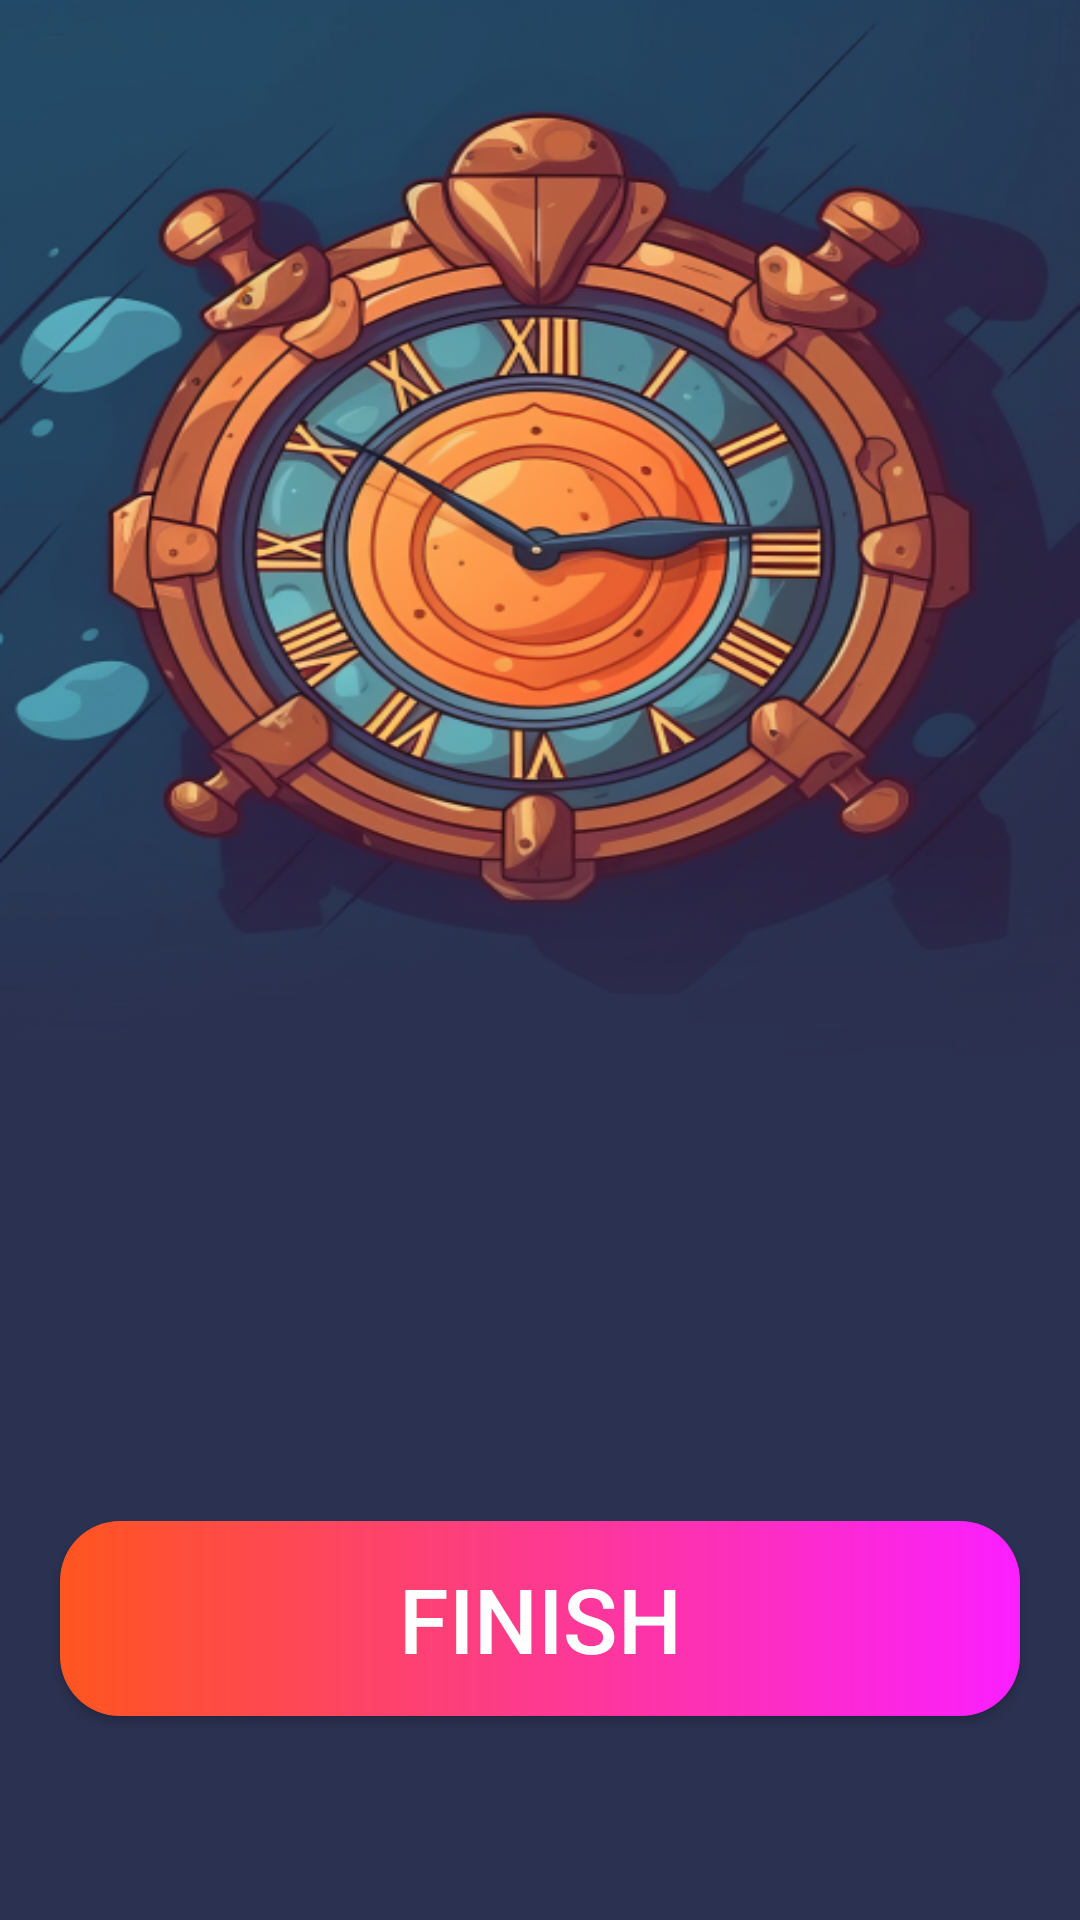

Layout XML and referenced resources for this Android screen:
<!-- AndroidManifest.xml: application theme Theme.ForByte -->
<!-- res/layout/fragment_chosen_mode_play.xml -->
<?xml version="1.0" encoding="utf-8"?>
<androidx.constraintlayout.widget.ConstraintLayout xmlns:android="http://schemas.android.com/apk/res/android"
    xmlns:tools="http://schemas.android.com/tools"
    android:layout_width="match_parent"
    android:layout_height="match_parent"
    xmlns:app="http://schemas.android.com/apk/res-auto"
    tools:context=".presentation.play.ChosenModePlayFragment">

    <TextView
        android:textColor="@color/white"
        android:textAllCaps="true"
        android:textSize="40sp"
        android:id="@+id/tv_timer"
        android:layout_marginTop="10dp"
        android:layout_width="wrap_content"
        android:layout_height="wrap_content"
        app:layout_constraintEnd_toEndOf="parent"
        app:layout_constraintStart_toStartOf="parent"
        app:layout_constraintTop_toTopOf="parent" />

    <androidx.recyclerview.widget.RecyclerView
        android:id="@+id/rv_memorize"
        android:layout_width="match_parent"
        android:layout_height="320dp"
        app:layout_constraintBottom_toTopOf="@+id/btn_navigate_to_finish_fragment"
        app:layout_constraintEnd_toEndOf="parent"
        app:layout_constraintStart_toStartOf="parent"
        android:layout_margin="20dp"/>

    <Button
        style="@style/ButtonWithGradient"
        android:id="@+id/btn_navigate_to_finish_fragment"
        android:layout_width="match_parent"
        android:layout_height="65dp"
        android:text="@string/finish"
        android:layout_marginStart="20dp"
        android:layout_marginEnd="20dp"
        android:layout_marginBottom="68dp"
        app:layout_constraintBottom_toBottomOf="parent"
        app:layout_constraintEnd_toEndOf="parent"
        app:layout_constraintStart_toStartOf="parent" />

</androidx.constraintlayout.widget.ConstraintLayout>
<!-- resources referenced by this layout -->
<resources>
  <string name="finish">Finish</string>
  <style name="ButtonWithGradient" parent="Widget.AppCompat.Button">
          <item name="android:background">@drawable/gradient_button</item>
          <item name="android:textColor">@android:color/white</item>
          <item name="android:textSize">30sp</item>
      </style>
  <style name="Theme.ForByte" parent="Theme.AppCompat.Light.NoActionBar">
          
          <item name="colorPrimary">@android:color/transparent</item>
          <item name="colorPrimaryVariant">@android:color/transparent</item>
          <item name="colorOnPrimary">@android:color/transparent</item>
  
          
          <item name="colorSecondary">@android:color/transparent</item>
          <item name="colorSecondaryVariant">@android:color/transparent</item>
          <item name="colorOnSecondary">@android:color/transparent</item>
          <item name="android:windowBackground">@drawable/group8960</item>
          <item name="android:windowFullscreen">true</item>
          
          <item name="android:statusBarColor">@android:color/transparent</item>
          
      </style>
  <!-- drawable gradient_button (drawable) -->
  <?xml version="1.0" encoding="utf-8"?>
  <layer-list xmlns:android="http://schemas.android.com/apk/res/android">
      <item>
          <shape
              android:shape="rectangle">
              <gradient
                  android:angle="0"
                  android:startColor="#FF551F"
                  android:endColor="#FB1FFF" />
              <corners android:radius="20dp" />
          </shape>
      </item>
  </layer-list>
  <!-- drawable group8960: png bitmap (drawable, 317076 bytes) -->
  <!-- not gathered from this repository: default colours our renderer supplied (Android Studio template values) -->
  <color name="white">#FFFFFFFF</color>
</resources>
